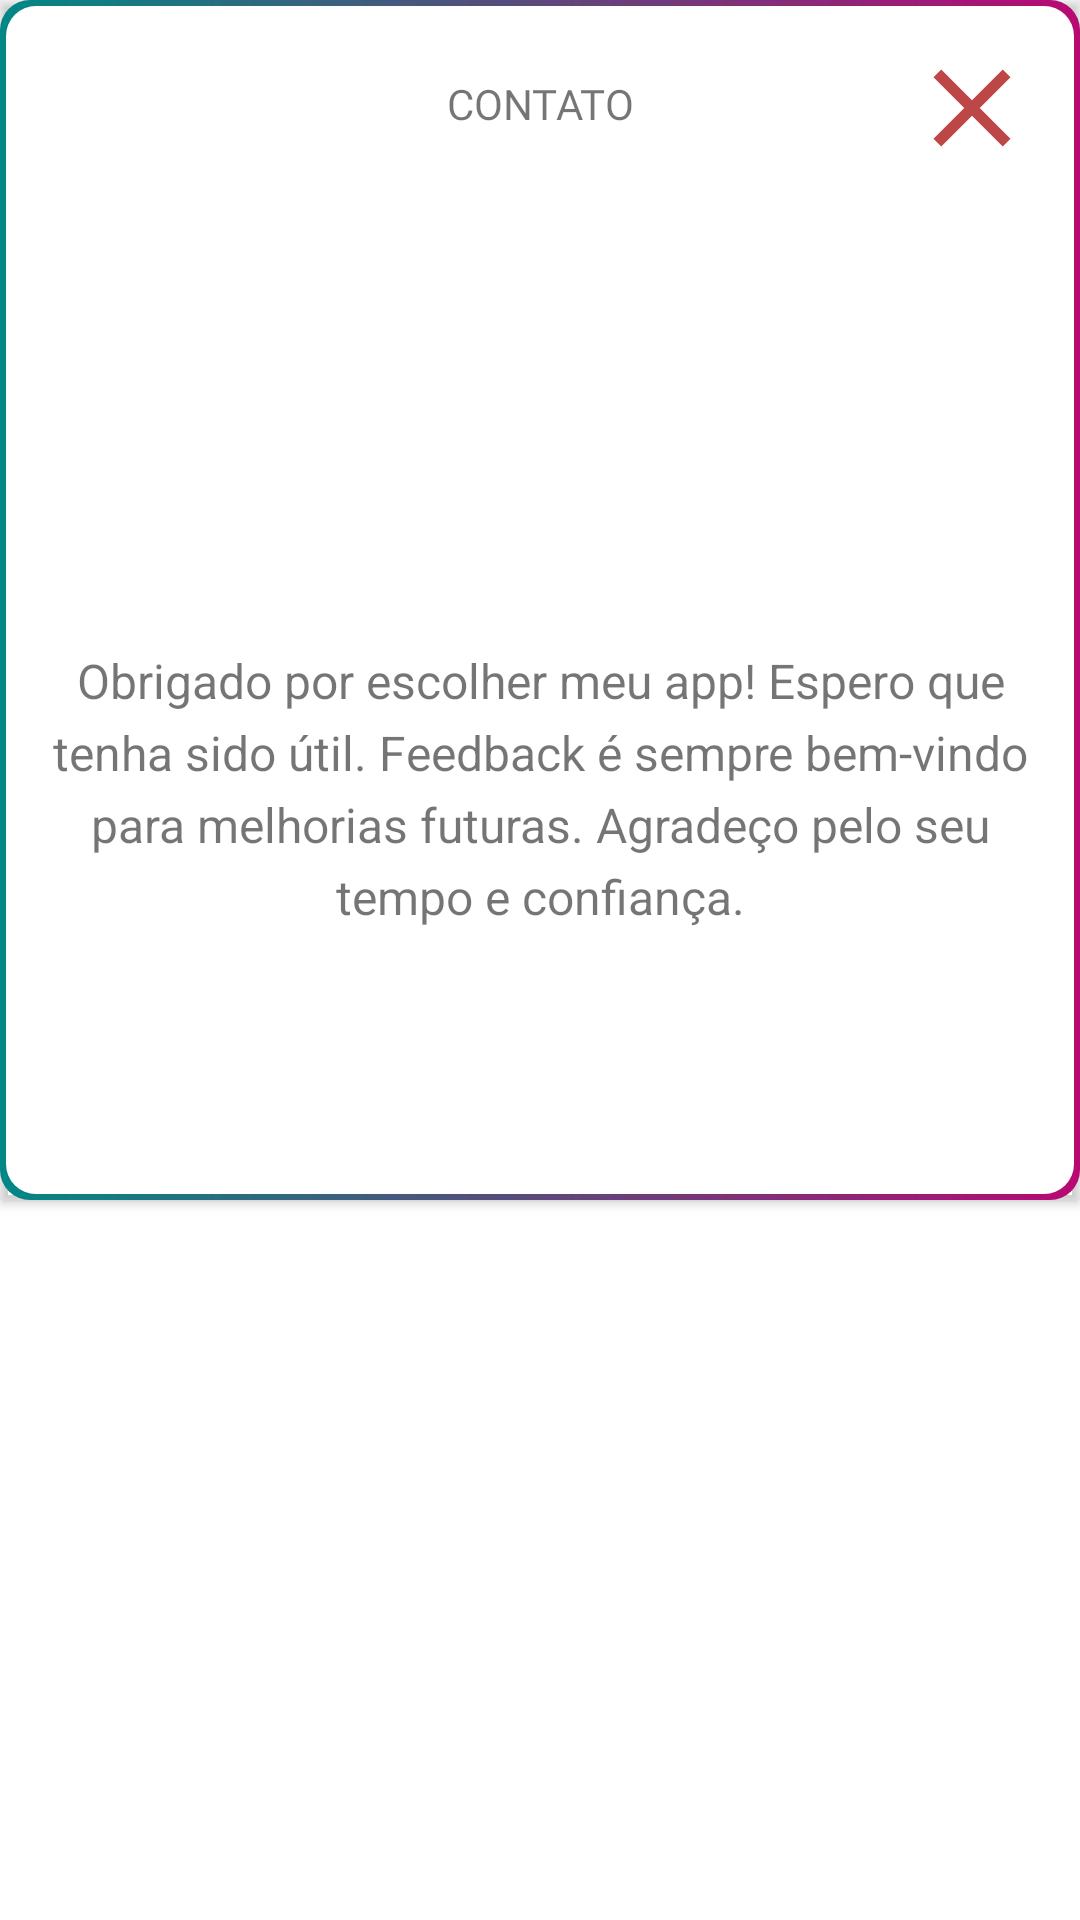

Write the Android layout XML for this screen, with the resource values it uses.
<!-- AndroidManifest.xml: application theme Theme.TrazAConta -->
<!-- res/layout/person_popup.xml -->
<?xml version="1.0" encoding="utf-8"?>
<androidx.constraintlayout.widget.ConstraintLayout xmlns:android="http://schemas.android.com/apk/res/android"
    android:layout_width="match_parent"
    android:layout_height="wrap_content"
    xmlns:app="http://schemas.android.com/apk/res-auto">



    <androidx.cardview.widget.CardView
        android:layout_width="match_parent"
        app:layout_constraintTop_toTopOf="parent"
        android:backgroundTint="@android:color/transparent"
        android:background="@android:color/transparent"
        android:layout_height="400dp">
        <FrameLayout
            android:background="@drawable/bg_edittext"
            android:layout_width="match_parent"
            android:layout_height="400dp">

            <ImageButton
                android:id="@+id/person_close"
                android:layout_margin="16dp"
                android:layout_width="40dp"
                android:layout_height="40dp"
                android:layout_gravity="end"
                android:background="@android:color/transparent"
                android:src="@drawable/ic_baseline_close_24"

                />
            <TextView
                android:fontFamily="@font/arvo"
                android:layout_width="match_parent"
                android:layout_height="wrap_content"
                android:layout_marginTop="25dp"
                android:text="CONTATO"
                android:gravity="center"
                />

            <ImageButton
                android:id="@+id/linkedin_id"
                android:layout_marginTop="70dp"
                android:layout_marginStart="60dp"
                android:layout_width="100dp"
                android:layout_height="100dp"
                android:scaleType="fitXY"
                android:background="@android:color/transparent"
                android:src="@drawable/linkedin"
                />

            <ImageButton
                android:id="@+id/github_id"
                android:layout_marginTop="70dp"
               android:layout_gravity="end"
                android:layout_width="100dp"
                android:layout_marginEnd="60dp"
                android:layout_height="100dp"
                android:scaleType="fitXY"
                android:background="@android:color/transparent"
                android:src="@drawable/github"
                />

            <TextView
                android:padding="16dp"
                android:textSize="16sp"
                android:lineSpacingExtra="5dp"
                android:fontFamily="sans-serif"
                android:layout_width="match_parent"
                android:layout_height="wrap_content"
                android:layout_marginTop="200dp"
                android:gravity="center"
                android:text="@string/gratitude"
                />


        </FrameLayout>

    </androidx.cardview.widget.CardView>

</androidx.constraintlayout.widget.ConstraintLayout>
<!-- resources referenced by this layout -->
<resources>
  <!-- drawable bg_edittext (drawable) -->
  <?xml version="1.0" encoding="utf-8"?>
  <layer-list xmlns:android="http://schemas.android.com/apk/res/android">
      <item>
          <shape android:shape="rectangle">
              <gradient
                  android:angle="0"
                  android:startColor="@color/teal_700"
                  android:endColor="#B80972"/>
              <corners android:radius="10dp"/>
          </shape>
      </item>
  
      <item
          android:bottom="2dp"
          android:top="2dp"
          android:left="2dp"
          android:right="2dp">
  
          <shape android:shape="rectangle">
              <solid android:color="#FFFFFF"/>
              <corners android:radius="10dp"/>
          </shape>
      </item>
  
  </layer-list>
  <!-- drawable ic_baseline_close_24 (drawable) -->
  <vector android:height="44dp" android:tint="#BD4646"
      android:viewportHeight="24" android:viewportWidth="24"
      android:width="44dp" xmlns:android="http://schemas.android.com/apk/res/android">
      <path android:fillColor="@android:color/white" android:pathData="M19,6.41L17.59,5 12,10.59 6.41,5 5,6.41 10.59,12 5,17.59 6.41,19 12,13.41 17.59,19 19,17.59 13.41,12z"/>
  </vector>
  <string name="gratitude">Obrigado por escolher meu app! Espero que tenha sido útil. Feedback é sempre bem-vindo para melhorias futuras. Agradeço pelo seu tempo e confiança.</string>
  <style name="Theme.TrazAConta" parent="Theme.MaterialComponents.DayNight.NoActionBar">
          
          <item name="colorPrimary">#39046E</item>
          <item name="colorPrimaryVariant">#39046E</item>
          <item name="colorOnPrimary">@color/white</item>
          
          <item name="colorSecondary">@color/teal_200</item>
          <item name="colorSecondaryVariant">@color/teal_700</item>
          <item name="colorOnSecondary">@color/black</item>
          
          <item name="android:statusBarColor" tools:targetApi="l">?attr/colorPrimaryVariant</item>
          
      </style>
  <color name="teal_700">#FF018786</color>
  <color name="white">#FFFFFFFF</color>
  <color name="teal_200">#FF03DAC5</color>
  <color name="black">#FF000000</color>
</resources>
